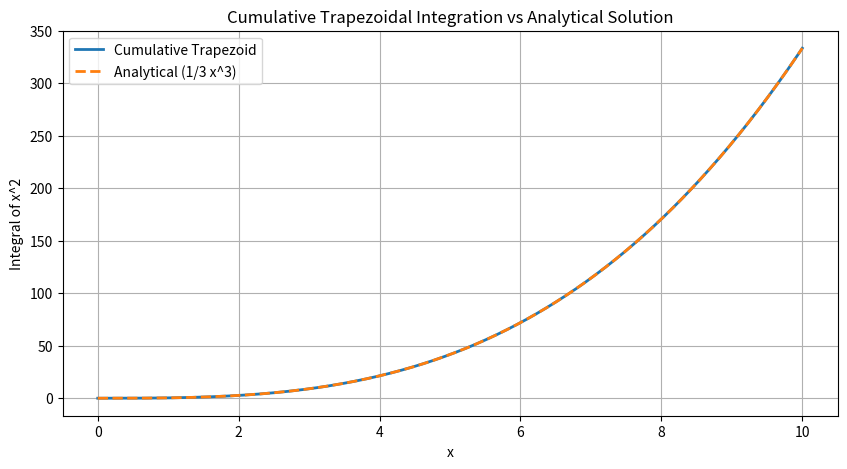

Write the Python code that produced this figure.
import numpy as np
from scipy.integrate import cumulative_trapezoid
import matplotlib.pyplot as plt

# Define the function to integrate
def f(x):
    return x**2

# Define the x values
x = np.linspace(0, 10, 1000)

# Compute y = f(x)
y = f(x)

# Compute the cumulative integral using trapezoidal rule
cumulative_integral = cumulative_trapezoid(y, x, initial=0)

# Compute the analytical solution: integral of x^2 = (1/3)x^3
analytical_solution = (1/3) * x**3

# Plot the numerical vs analytical solutions
plt.figure(figsize=(10, 5))
plt.plot(x, cumulative_integral, label='Cumulative Trapezoid', linewidth=2)
plt.plot(x, analytical_solution, '--', label='Analytical (1/3 x^3)', linewidth=2)
plt.legend()
plt.title("Cumulative Trapezoidal Integration vs Analytical Solution")
plt.xlabel("x")
plt.ylabel("Integral of x^2")
plt.grid(True)
plt.show()

# Print final values for quick verification
print(f"Final value (numerical): {cumulative_integral[-1]}")
print(f"Final value (analytical): {analytical_solution[-1]}")
print(f"Absolute error: {abs(cumulative_integral[-1] - analytical_solution[-1])}")
